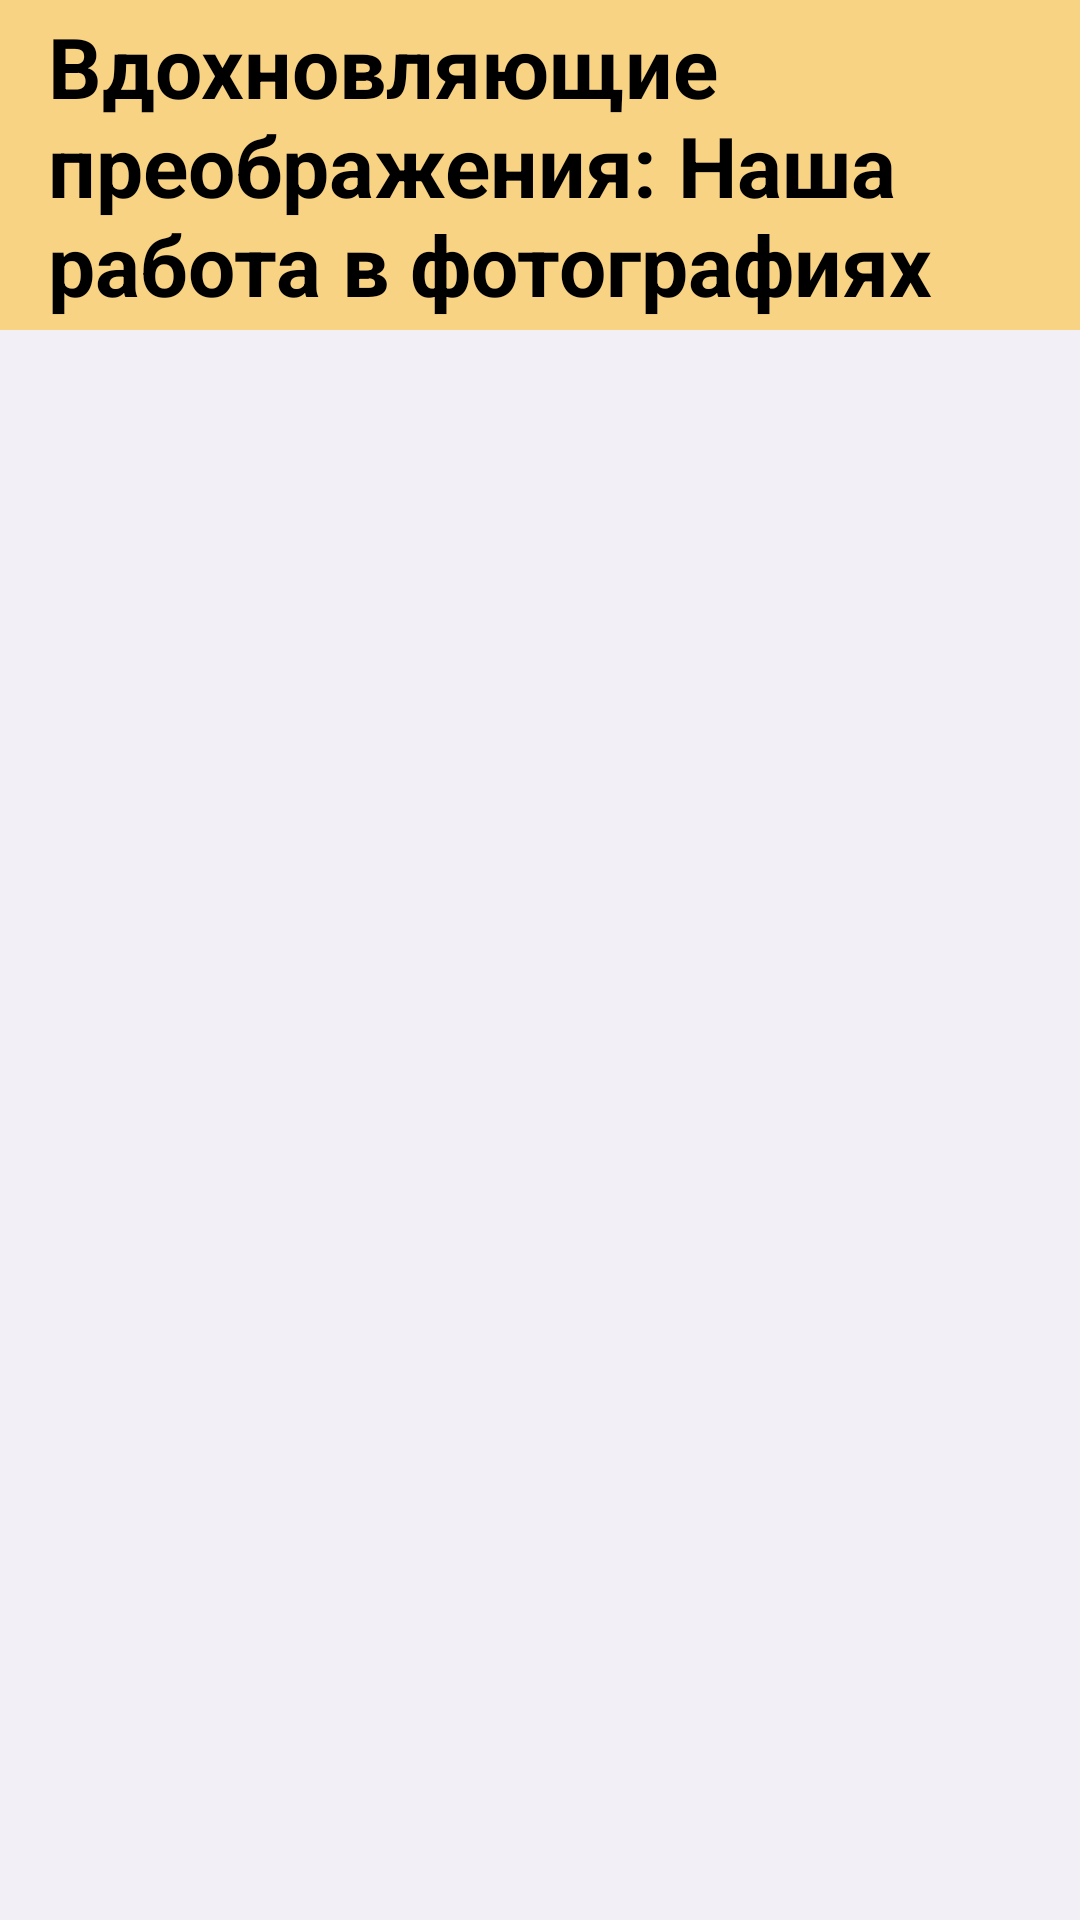

Produce the Android XML layout that renders to this screen, including the resource entries it uses.
<!-- AndroidManifest.xml: application theme Theme.MyApplication -->
<!-- res/layout/fragment_gallety.xml -->
<?xml version="1.0" encoding="utf-8"?>
<RelativeLayout xmlns:android="http://schemas.android.com/apk/res/android"
    xmlns:tools="http://schemas.android.com/tools"
    android:layout_width="match_parent"
    android:layout_height="match_parent"
    tools:context=".GalletyFragment"
    android:background="#F2F0F6">

    <androidx.appcompat.widget.Toolbar
        android:id="@+id/toolbar_settings"
        android:layout_width="match_parent"
        android:layout_height="110dp"
        android:background="@color/welcome">

        <RelativeLayout xmlns:android="http://schemas.android.com/apk/res/android"
            android:layout_width="match_parent"
            android:layout_height="wrap_content">

            <TextView
                android:id="@+id/photo_image_view"
                android:layout_width="match_parent"
                android:layout_height="wrap_content"
                android:layout_marginRight="10dp"
                android:text="Вдохновляющие преображения: Наша работа в фотографиях"
                android:textColor="@color/black"
                android:textSize="28sp"
                android:textStyle="bold" />

        </RelativeLayout>



    </androidx.appcompat.widget.Toolbar>

    <androidx.recyclerview.widget.RecyclerView
        android:id="@+id/photo_recycler_view"
        android:layout_width="match_parent"
        android:layout_height="match_parent"
        android:scrollbars="horizontal"
        android:layout_below="@id/toolbar_settings"/>

</RelativeLayout>
<!-- resources referenced by this layout -->
<resources>
  <color name="black">#000000</color>
  <color name="welcome">#f8d384</color>
  <style name="Theme.MyApplication" parent="Base.Theme.MyApplication" />
  <style name="Base.Theme.MyApplication" parent="Theme.Material3.DayNight.NoActionBar">
          
          
      </style>
</resources>
